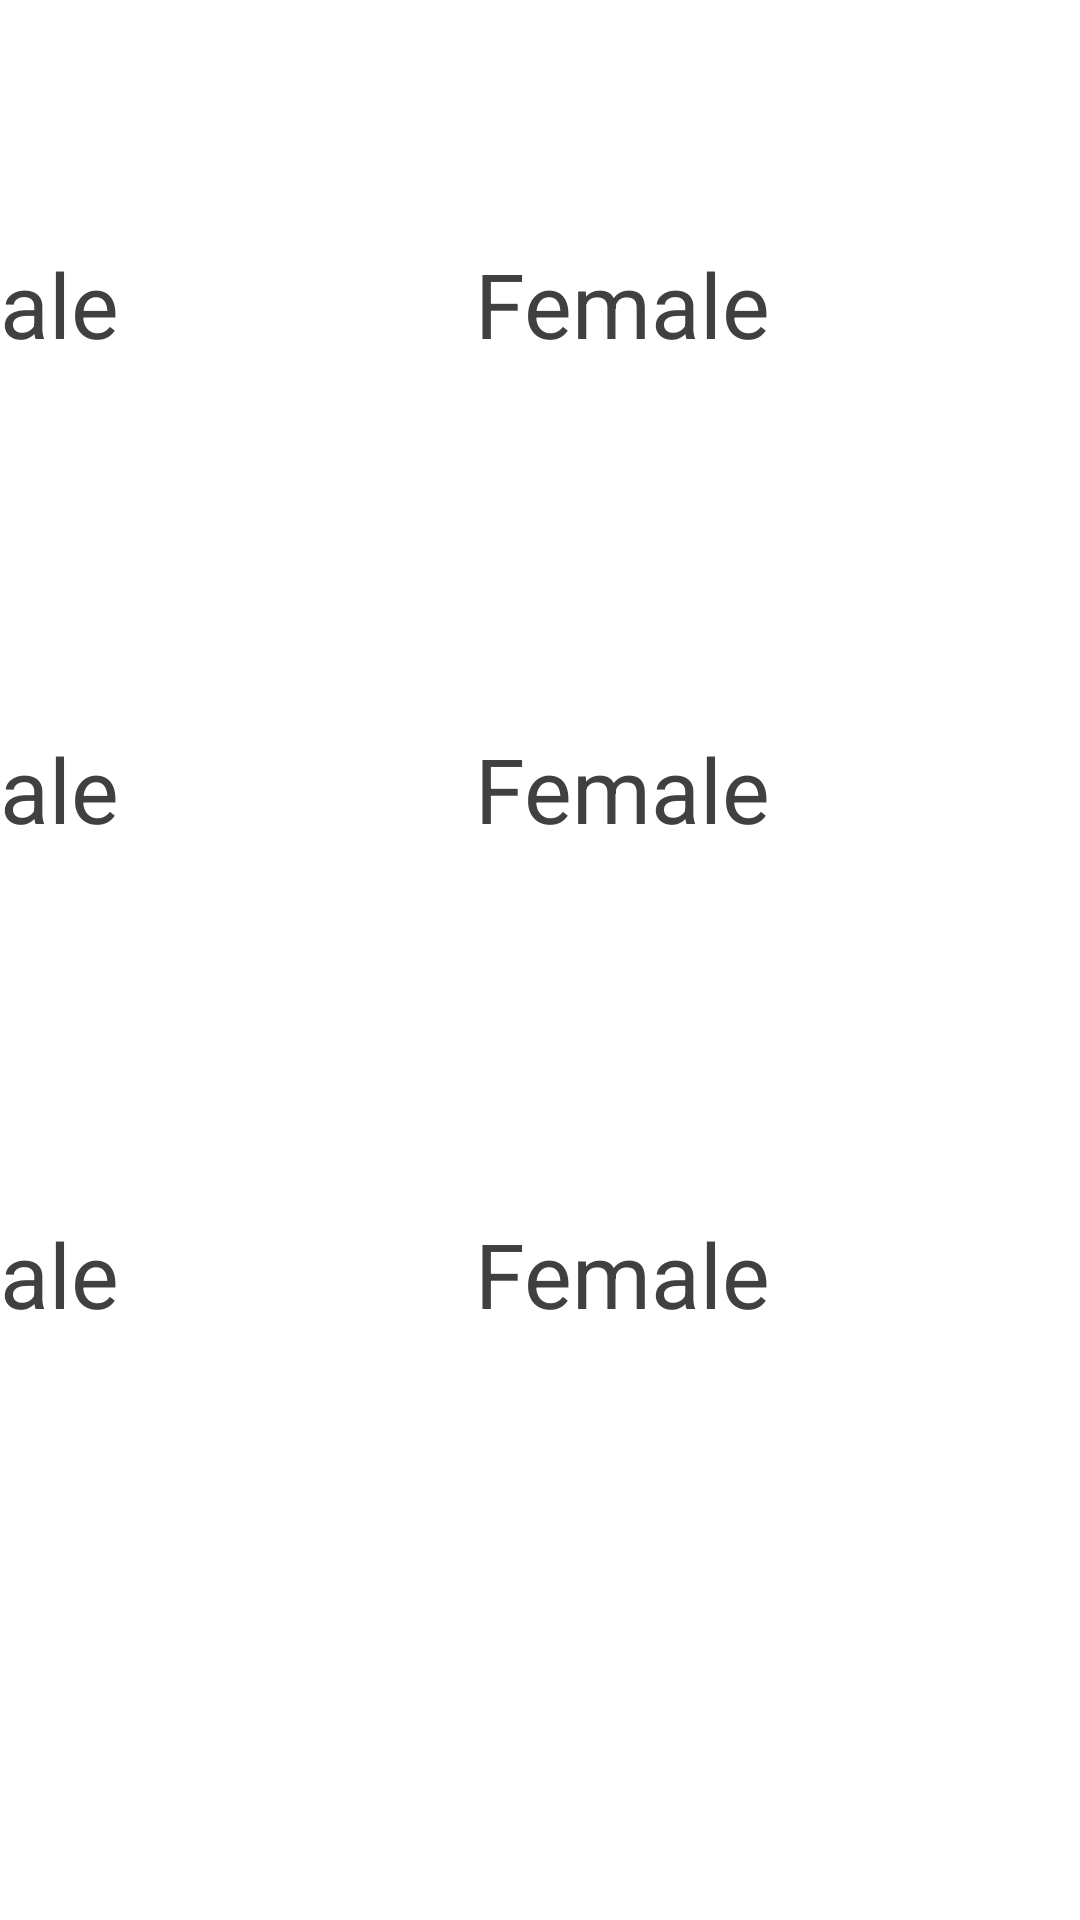

Android layout source for this screen:
<!-- AndroidManifest.xml: application theme Theme.TERMPROJECT -->
<!-- res/layout/activity_main6.xml -->
<?xml version="1.0" encoding="utf-8"?>
<androidx.constraintlayout.widget.ConstraintLayout xmlns:android="http://schemas.android.com/apk/res/android"
    xmlns:app="http://schemas.android.com/apk/res-auto"
    xmlns:tools="http://schemas.android.com/tools"
    android:layout_width="match_parent"
    android:layout_height="match_parent"
    tools:context=".MainActivity6">

    <LinearLayout
        android:id="@+id/linearLayout5"
        android:layout_width="402dp"
        android:layout_height="625dp"
        android:orientation="vertical"
        app:layout_constraintEnd_toEndOf="parent"
        app:layout_constraintHorizontal_bias="0.636"
        app:layout_constraintStart_toStartOf="parent"
        app:layout_constraintTop_toTopOf="parent">

        <TextView
            android:id="@+id/textView30"
            android:layout_width="302dp"
            android:layout_height="81dp"
            android:layout_gravity="center"
            android:gravity="center"
            android:textSize="48sp" />

        <LinearLayout
            android:layout_width="match_parent"
            android:layout_height="wrap_content"
            android:orientation="horizontal">

            <TextView
                android:id="@+id/textView31"
                android:layout_width="wrap_content"
                android:layout_height="wrap_content"
                android:layout_weight="1"
                android:text="Male"
                android:textColor="#404040"
                android:textSize="30sp" />

            <TextView
                android:id="@+id/textView32"
                android:layout_width="wrap_content"
                android:layout_height="wrap_content"
                android:layout_weight="1"
                android:text="Female"
                android:textColor="#404040"
                android:textSize="30sp" />
        </LinearLayout>

        <LinearLayout
            android:layout_width="match_parent"
            android:layout_height="wrap_content"
            android:orientation="horizontal">

            <TextView
                android:id="@+id/textView33"
                android:layout_width="63dp"
                android:layout_height="wrap_content"
                android:layout_gravity="center"
                android:layout_weight="1"
                android:textSize="30sp" />

            <TextView
                android:id="@+id/textView34"
                android:layout_width="93dp"
                android:layout_height="wrap_content"
                android:layout_gravity="center"
                android:layout_weight="1"
                android:textSize="30sp" />
        </LinearLayout>

        <TextView
            android:id="@+id/textView35"
            android:layout_width="402dp"
            android:layout_height="81dp"
            android:layout_gravity="center"
            android:gravity="center"
            android:textSize="48sp" />

        <LinearLayout
            android:layout_width="match_parent"
            android:layout_height="wrap_content"
            android:orientation="horizontal">

            <TextView
                android:id="@+id/textView36"
                android:layout_width="wrap_content"
                android:layout_height="wrap_content"
                android:layout_weight="1"
                android:text="Male"
                android:textColor="#404040"
                android:textSize="30sp" />

            <TextView
                android:id="@+id/textView37"
                android:layout_width="wrap_content"
                android:layout_height="wrap_content"
                android:layout_weight="1"
                android:text="Female"
                android:textColor="#404040"
                android:textSize="30sp" />
        </LinearLayout>

        <LinearLayout
            android:layout_width="match_parent"
            android:layout_height="wrap_content"
            android:orientation="horizontal">

            <TextView
                android:id="@+id/textView38"
                android:layout_width="63dp"
                android:layout_height="wrap_content"
                android:layout_gravity="center"
                android:layout_weight="1"
                android:textSize="30sp" />

            <TextView
                android:id="@+id/textView39"
                android:layout_width="93dp"
                android:layout_height="wrap_content"
                android:layout_gravity="center"
                android:layout_weight="1"
                android:textSize="30sp" />
        </LinearLayout>

        <TextView
            android:id="@+id/textView40"
            android:layout_width="302dp"
            android:layout_height="81dp"
            android:layout_gravity="center"
            android:gravity="center"
            android:textSize="48sp" />

        <LinearLayout
            android:layout_width="match_parent"
            android:layout_height="wrap_content"
            android:orientation="horizontal">

            <TextView
                android:id="@+id/textView41"
                android:layout_width="wrap_content"
                android:layout_height="wrap_content"
                android:layout_weight="1"
                android:text="Male"
                android:textColor="#404040"
                android:textSize="30sp" />

            <TextView
                android:id="@+id/textView42"
                android:layout_width="wrap_content"
                android:layout_height="wrap_content"
                android:layout_weight="1"
                android:text="Female"
                android:textColor="#404040"
                android:textSize="30sp" />
        </LinearLayout>

        <LinearLayout
            android:layout_width="match_parent"
            android:layout_height="wrap_content"
            android:orientation="horizontal">

            <TextView
                android:id="@+id/textView43"
                android:layout_width="63dp"
                android:layout_height="wrap_content"
                android:layout_gravity="center"
                android:layout_weight="1"
                android:textSize="30sp" />

            <TextView
                android:id="@+id/textView44"
                android:layout_width="93dp"
                android:layout_height="wrap_content"
                android:layout_gravity="center"
                android:layout_weight="1"
                android:textSize="30sp" />
        </LinearLayout>

        <LinearLayout
            android:layout_width="match_parent"
            android:layout_height="wrap_content"
            android:orientation="horizontal">

            <TextView
                android:id="@+id/textView45"
                android:layout_width="wrap_content"
                android:layout_height="wrap_content"
                android:layout_gravity="center"
                android:layout_weight="1"
                android:textColor="#404040"
                android:textSize="30sp" />
        </LinearLayout>

    </LinearLayout>

    <Button
        android:id="@+id/button8"
        android:layout_width="228dp"
        android:layout_height="58dp"
        android:layout_gravity="center"
        android:layout_marginTop="96dp"
        android:text="Back to Main"
        android:textSize="20sp"
        app:layout_constraintBottom_toBottomOf="parent"
        app:layout_constraintEnd_toEndOf="parent"
        app:layout_constraintHorizontal_bias="0.497"
        app:layout_constraintStart_toStartOf="parent"
        app:layout_constraintTop_toBottomOf="@+id/linearLayout5"
        app:layout_constraintVertical_bias="1.0" />
</androidx.constraintlayout.widget.ConstraintLayout>
<!-- resources referenced by this layout -->
<resources>
  <style name="Theme.TERMPROJECT" parent="Theme.MaterialComponents.DayNight.NoActionBar">
          
          <item name="colorPrimary">@color/purple_500</item>
          <item name="colorPrimaryVariant">@color/purple_700</item>
          <item name="colorOnPrimary">@color/white</item>
          
          <item name="colorSecondary">@color/teal_200</item>
          <item name="colorSecondaryVariant">@color/teal_700</item>
          <item name="colorOnSecondary">@color/black</item>
          
          <item name="android:statusBarColor">?attr/colorPrimaryVariant</item>
          
      </style>
  <!-- not gathered from this repository: default colours our renderer supplied (Android Studio template values) -->
  <color name="purple_500">#FF6200EE</color>
  <color name="purple_700">#FF3700B3</color>
  <color name="teal_200">#FF03DAC5</color>
  <color name="teal_700">#FF018786</color>
  <color name="black">#FF000000</color>
  <color name="white">#FFFFFFFF</color>
</resources>
